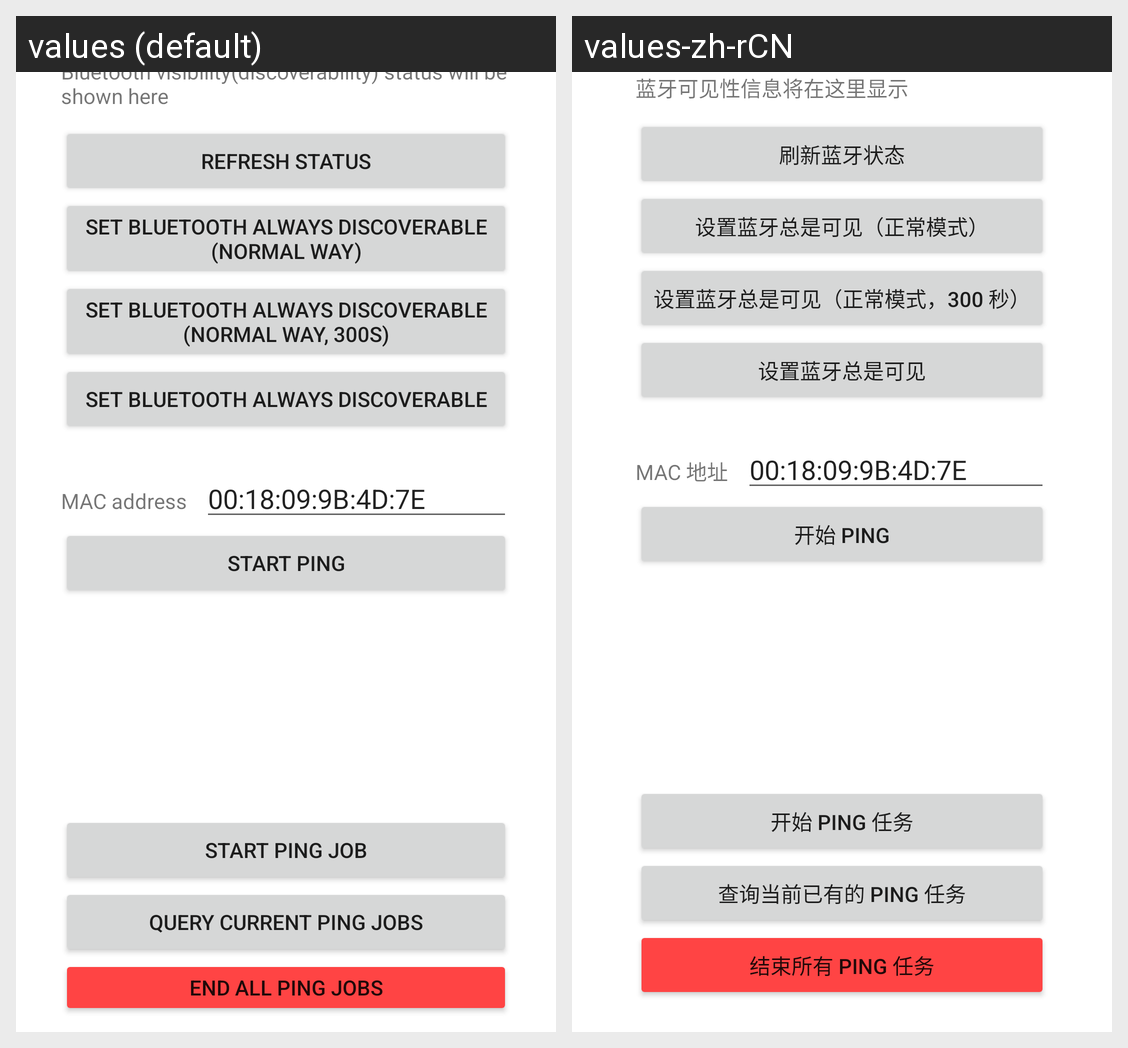

For this localized Android screen grid, give each drawn string resource with its value in every locale shown.
Android screen res/layout/activity_main.xml rendered under 2 locales, left to right: values (default), values-zh-rCN. Device: Nexus 5 (rendered at 1080×1920; each locale shown at half size, 540×960, under a caption strip naming it); theme Theme.SetBluetoothAlwaysVisible.
Strings drawn on this screen, with the default value and each locale's value (text and hints the layout hard-codes, and strings that could not be matched under every locale, appear in the picture but are not listed):

bt_status_default_text
  values: Bluetooth visibility(discoverability) status will be shown here
  values-zh-rCN: 蓝牙可见性信息将在这里显示

refresh_status_text
  values: Refresh status
  values-zh-rCN: 刷新蓝牙状态

set_always_visible_normal_way_text
  values: Set bluetooth Always Discoverable (Normal Way)
  values-zh-rCN: 设置蓝牙总是可见（正常模式）

set_always_visible_normal_way_300s_text
  values: Set bluetooth Always Discoverable (Normal Way, 300s)
  values-zh-rCN: 设置蓝牙总是可见（正常模式，300 秒）

set_always_visible_text
  values: Set bluetooth always discoverable
  values-zh-rCN: 设置蓝牙总是可见

hint_input_mac_address_to_ping
  values: MAC address
  values-zh-rCN: MAC 地址

start_ping
  values: Start Ping
  values-zh-rCN: 开始 Ping

start_ping_job
  values: Start Ping Job
  values-zh-rCN: 开始 Ping 任务

query_ping_jobs
  values: Query Current Ping Jobs
  values-zh-rCN: 查询当前已有的 Ping 任务

end_all_ping_jobs
  values: End All Ping Jobs
  values-zh-rCN: 结束所有 Ping 任务
